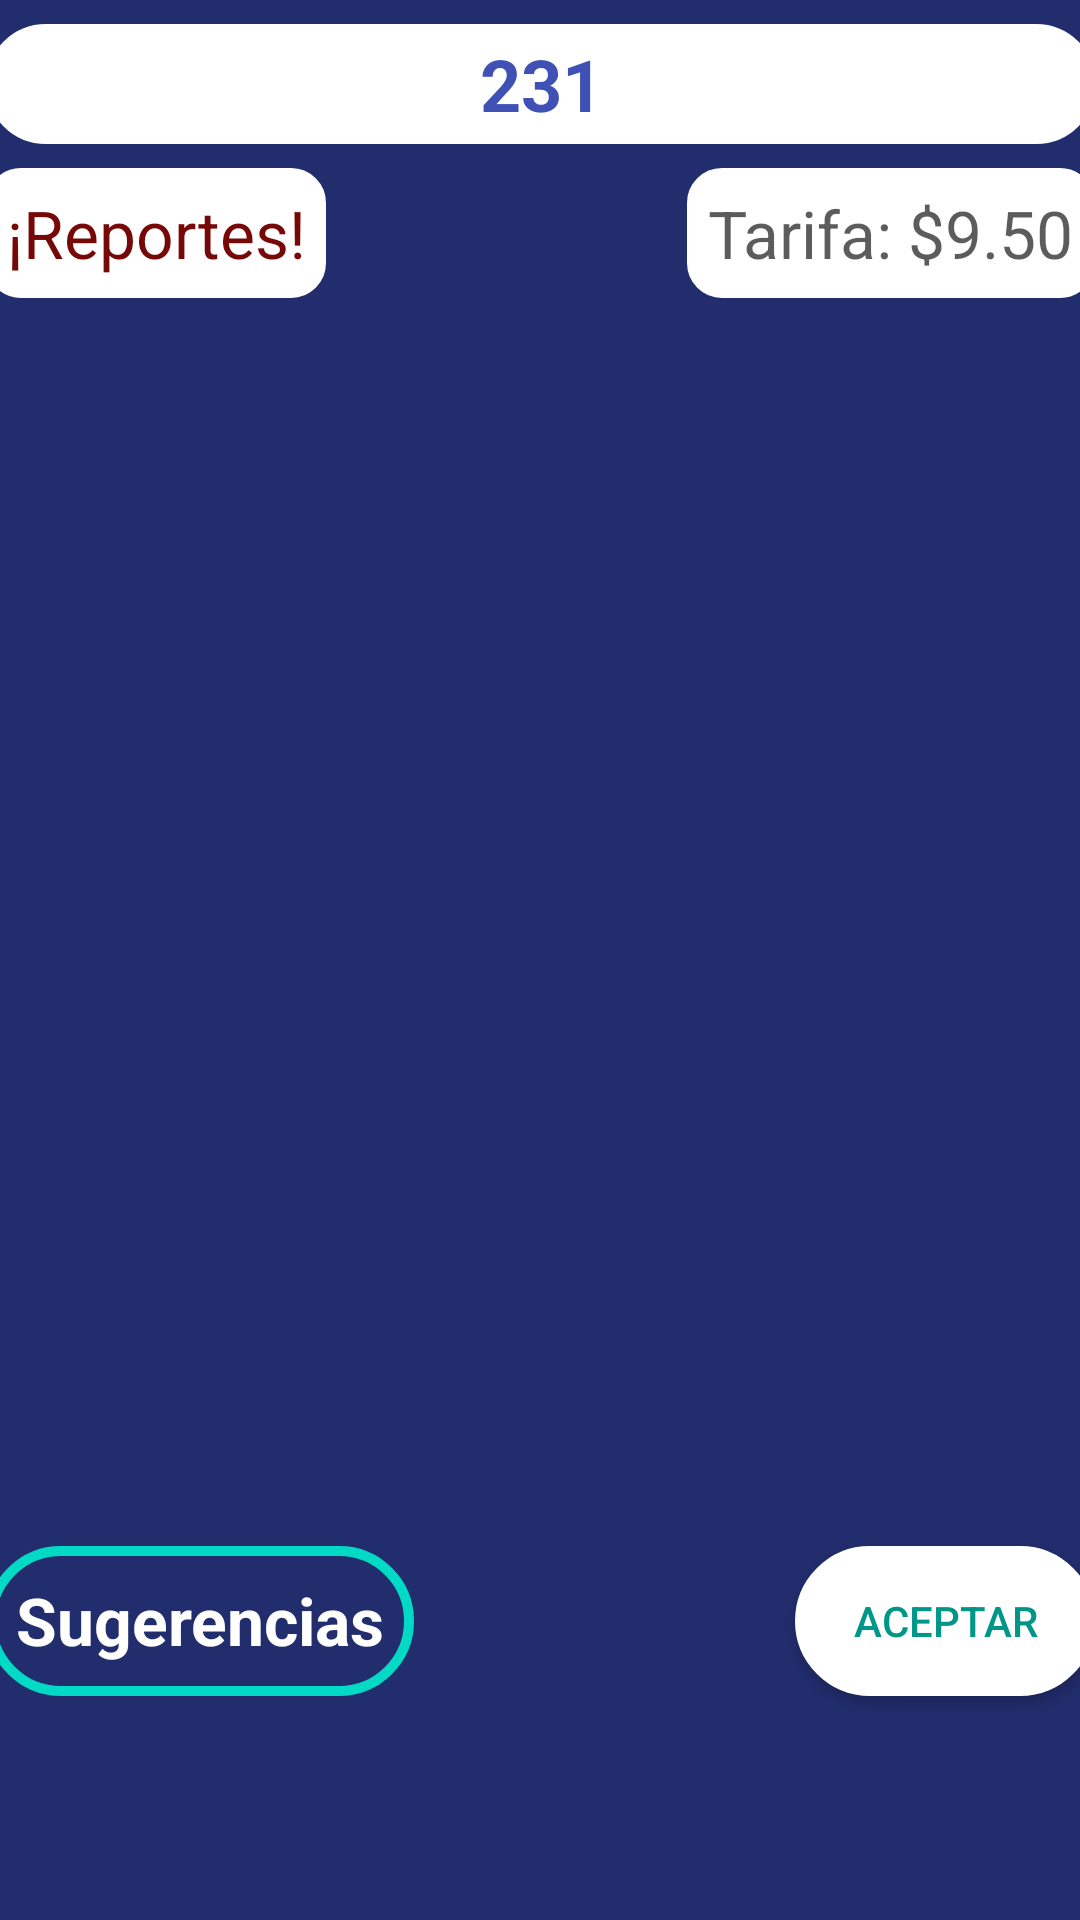

Android layout source for this screen:
<!-- AndroidManifest.xml: application theme AppTheme -->
<!-- res/layout/activity_ver_informacion_de_canal.xml -->
<?xml version="1.0" encoding="utf-8"?>
<androidx.constraintlayout.widget.ConstraintLayout xmlns:android="http://schemas.android.com/apk/res/android"
    xmlns:app="http://schemas.android.com/apk/res-auto"
    xmlns:tools="http://schemas.android.com/tools"
    android:layout_width="match_parent"
    android:layout_height="match_parent"
    android:background="#DC000D57"
    tools:context=".verInformacionDeCanal">

    <TextView
        android:id="@+id/tv_CanalAbierto"
        android:layout_width="370dp"
        android:layout_height="40dp"
        android:layout_marginTop="8dp"
        android:background="@drawable/btn_ovalo_confondoblanco"
        android:gravity="center"
        android:text="231"
        android:textColor="#3F51B5"
        android:textSize="24sp"
        android:textStyle="bold"
        app:layout_constraintEnd_toEndOf="parent"
        app:layout_constraintStart_toStartOf="parent"
        app:layout_constraintTop_toTopOf="parent" />

    <TextView
        android:id="@+id/tv_Reportes"
        android:layout_width="wrap_content"
        android:layout_height="wrap_content"
        android:layout_marginTop="8dp"
        android:background="@drawable/edt_ovalo_fondoblanco_sinaltura"
        android:padding="7dp"
        android:text="¡Reportes!"
        android:textColor="#770808"
        android:textSize="22sp"
        app:layout_constraintStart_toStartOf="@+id/tv_CanalAbierto"
        app:layout_constraintTop_toBottomOf="@+id/tv_CanalAbierto" />

    <TextView
        android:id="@+id/tv_TarifaCanalAbierto"
        android:layout_width="wrap_content"
        android:layout_height="wrap_content"
        android:layout_marginTop="8dp"
        android:background="@drawable/edt_ovalo_fondoblanco_sinaltura"
        android:padding="7dp"
        android:text="Tarifa: $9.50"
        android:textColor="#A3000000"
        android:textSize="22dp"
        app:layout_constraintEnd_toEndOf="@+id/tv_CanalAbierto"
        app:layout_constraintTop_toBottomOf="@+id/tv_CanalAbierto" />

    <ListView
        android:id="@+id/lv_ReportesCanalesAbiertos"
        android:layout_width="370dp"
        android:layout_height="400dp"
        android:layout_marginTop="8dp"
        app:layout_constraintStart_toStartOf="@+id/tv_CanalAbierto"
        app:layout_constraintTop_toBottomOf="@+id/tv_Reportes" />

    <Button
        android:id="@+id/btn_AceptarCanalAbierto"
        android:layout_width="wrap_content"
        android:layout_height="50dp"
        android:layout_marginTop="8dp"
        android:background="@drawable/btn_ovalo_confondoblanco"
        android:text="Aceptar"
        android:textColor="#009688"
        app:layout_constraintEnd_toEndOf="@+id/lv_ReportesCanalesAbiertos"
        app:layout_constraintTop_toBottomOf="@+id/lv_ReportesCanalesAbiertos" />

    <TextView
        android:id="@+id/tv_Sugerencias"
        android:layout_width="wrap_content"
        android:layout_height="50dp"
        android:layout_marginTop="8dp"
        android:background="@drawable/btn_ovalo_sinfondo"
        android:padding="10dp"
        android:text="Sugerencias"
        android:textColor="#FFFFFF"
        android:textSize="22sp"
        android:textStyle="bold"
        app:layout_constraintStart_toStartOf="@+id/lv_ReportesCanalesAbiertos"
        app:layout_constraintTop_toBottomOf="@+id/lv_ReportesCanalesAbiertos" />
</androidx.constraintlayout.widget.ConstraintLayout>
<!-- resources referenced by this layout -->
<resources>
  <!-- drawable btn_ovalo_confondoblanco (drawable) -->
  <?xml version="1.0" encoding="utf-8"?>
  <shape xmlns:android="http://schemas.android.com/apk/res/android"
      android:shape="rectangle"
      >
  
      <size
          android:height="50dp"
          android:width="100dp"
          />
      <corners
          android:radius="25dp"></corners>
  
      <stroke
          android:width="10px"
          android:color="#FFFFFF"
          ></stroke>
      <solid android:color="#FFFFFF"/>
  </shape>
  <!-- drawable btn_ovalo_sinfondo (drawable) -->
  <?xml version="1.0" encoding="utf-8"?>
  <shape xmlns:android="http://schemas.android.com/apk/res/android"
      android:shape="rectangle"
      
      >
  
      <size
          android:height="50dp"
          android:width="100dp"
          />
      <corners
          android:radius="25dp"></corners>
  
      <stroke
          android:width="10px"
          android:color="@color/colorAccent"
          ></stroke>
  </shape>
  <!-- drawable edt_ovalo_fondoblanco_sinaltura (drawable) -->
  <?xml version="1.0" encoding="utf-8"?>
  <shape xmlns:android="http://schemas.android.com/apk/res/android"
      android:shape="rectangle"
      >
  
  
      <corners
          android:radius="10dp"></corners>
  
      <stroke
          android:width="10px"
          android:color="#FFFFFF"
          ></stroke>
      <solid android:color="#FFFFFF"/>
  </shape>
  <style name="AppTheme" parent="Theme.AppCompat.Light.DarkActionBar">
          
          <item name="colorPrimary">@color/colorPrimary</item>
          <item name="colorPrimaryDark">@color/colorPrimaryDark</item>
          <item name="colorAccent">@color/colorAccent</item>
  
          <item name="windowNoTitle">true</item>
          <item name="windowActionBar">false</item>
      </style>
  <color name="colorAccent">#03DAC5</color>
  <color name="colorPrimary">#6200EE</color>
  <color name="colorPrimaryDark">#3700B3</color>
</resources>
